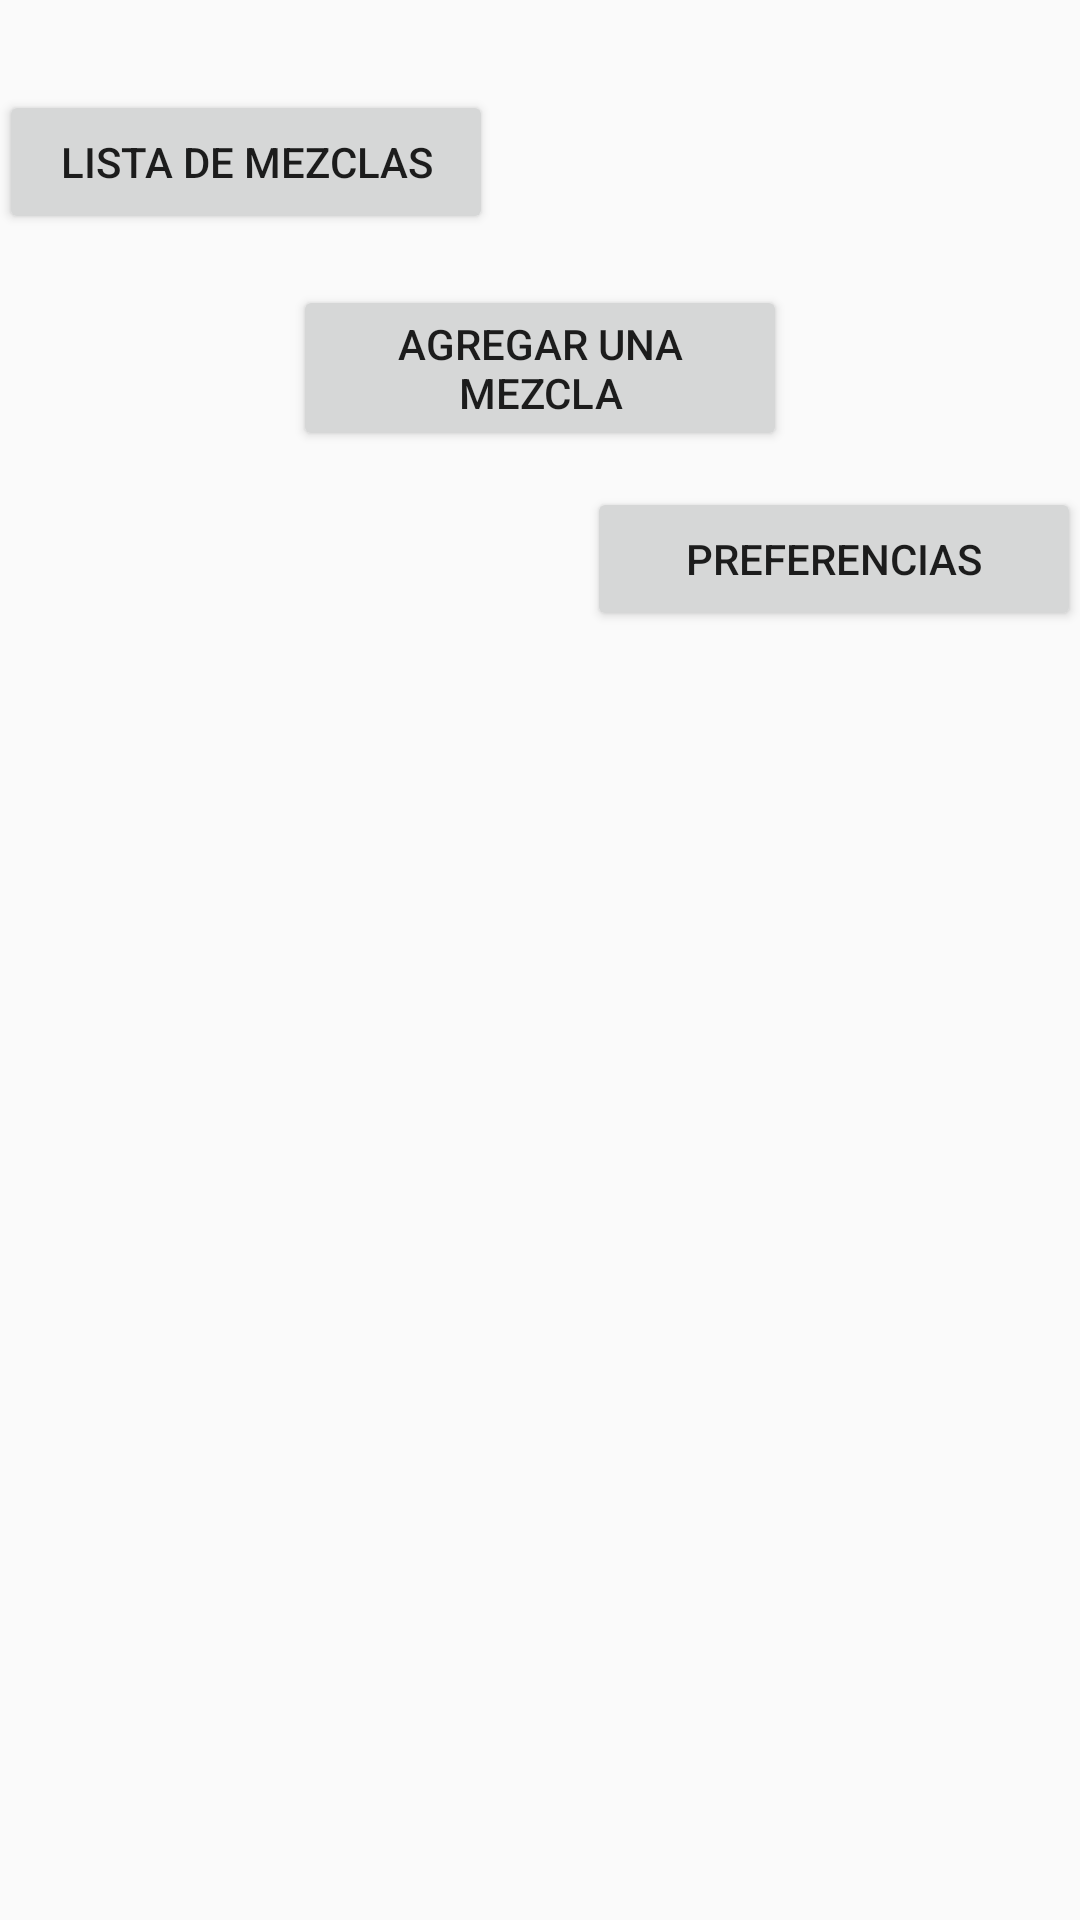

This screen was rendered from an Android layout file. Write that file and the resources it references.
<!-- AndroidManifest.xml: application theme AppTheme -->
<!-- res/layout/activity_menu.xml -->
<?xml version="1.0" encoding="utf-8"?>
<RelativeLayout xmlns:android="http://schemas.android.com/apk/res/android"
    xmlns:tools="http://schemas.android.com/tools"
    android:layout_width="match_parent"
    android:layout_height="match_parent"
    android:paddingBottom="@dimen/activity_vertical_margin"
    android:paddingLeft="@dimen/activity_horizontal_margin"
    android:paddingRight="@dimen/activity_horizontal_margin"
    android:paddingTop="@dimen/activity_vertical_margin"
    tools:context="com.hjdeveloper.smartbar.MenuActivity">

    <Button
        android:text="@string/myMixList"
        android:layout_width="80pt"
        android:layout_height="wrap_content"
        android:id="@+id/btnMyMixList"
        android:layout_alignParentTop="true"
        android:layout_alignParentLeft="true"
        android:layout_alignParentStart="true"
        android:layout_marginTop="30dp" />

    <Button
        android:text="@string/addMix"
        android:layout_width="80pt"
        android:layout_height="wrap_content"
        android:layout_marginTop="17dp"
        android:id="@+id/btnAddMix"
        android:layout_below="@+id/btnMyMixList"
        android:layout_centerHorizontal="true" />

    <Button
        android:text="@string/preferences"
        android:layout_width="80pt"
        android:layout_height="wrap_content"
        android:layout_marginTop="12dp"
        android:id="@+id/btnPreferences"
        android:layout_below="@+id/btnAddMix"
        android:layout_alignParentRight="true"
        android:layout_alignParentEnd="true" />

</RelativeLayout>
<!-- resources referenced by this layout -->
<resources>
  <string name="addMix">Agregar una Mezcla</string>
  <string name="myMixList">Lista de Mezclas</string>
  <string name="preferences">Preferencias</string>
  <style name="AppTheme" parent="AppTheme.Base" />
  <style name="AppTheme.Base" parent="Theme.AppCompat.Light.NoActionBar">
          
          <item name="windowActionBar">false</item>
          <item name="windowNoTitle">true</item>
          <item name="colorPrimary">@color/colorPrimary</item>
          <item name="colorPrimaryDark">@color/colorPrimaryDark</item>
          <item name="colorAccent">@color/colorAccent</item>
      </style>
  <color name="colorPrimary">#3F51B5</color>
  <color name="colorPrimaryDark">#303F9F</color>
  <color name="colorAccent">#FFB74D</color>
</resources>
